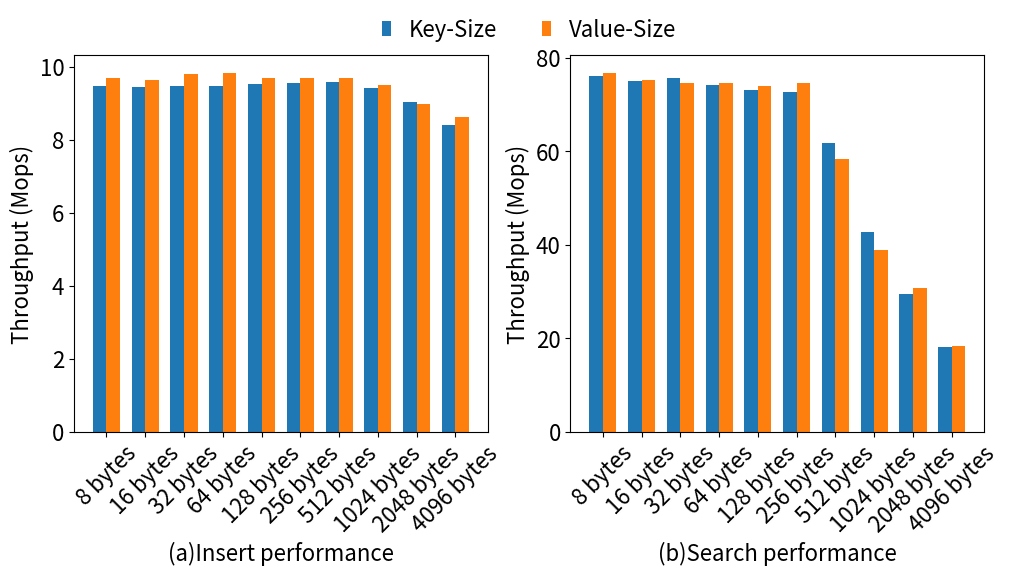

Source code (Python):
import numpy as np
import matplotlib.pyplot as plt
import matplotlib as mpl

# 设置全局字体大小
mpl.rcParams['font.size'] = 16
mpl.rcParams['pdf.fonttype'] = 42
# 数据
# labels = ['8 bytes', '16 bytes', '32 bytes', '64 bytes', '128 bytes', '256 bytes', '512 bytes', '1 KB', '2 KB', '4 KB']
labels = ['8 bytes', '16 bytes', '32 bytes', '64 bytes', '128 bytes', '256 bytes', '512 bytes', '1024 bytes', '2048 bytes', '4096 bytes']
key_values = [9489.86, 9453.79, 9468.62, 9470.56, 9544.43, 9565.28, 9588.79, 9425.21, 9033.88, 8396.72]
key_values = np.array(key_values)/1000
value_values = [9695.32, 9651.35, 9808.21, 9836.59, 9699.77, 9688.42, 9701.66, 9510.38, 8975.43, 8636.55]
value_values = np.array(value_values)/1000
key_values_2 = [76142.36, 75019.71, 75746.77, 74237.44, 73152.21, 72694.1, 61821.25, 42706.73, 29476.98, 18141.8]
key_values_2 = np.array(key_values_2)/1000
value_values_2 = [76741.07, 75127.15, 74652.29, 74484.56, 74029.66, 74607.89, 58293.79, 38951.27, 30707.63, 18314.04]
value_values_2 = np.array(value_values_2)/1000

x = np.arange(len(labels))  # x轴位置
width = 0.35  # 柱状图宽度

# 创建图形对象和两个子图
fig, (ax1, ax2) = plt.subplots(1, 2, figsize=(10, 5.8))
plt.subplots_adjust(wspace=0.2, top=.9,bottom=.25,left=0.08,right=.99)

# 绘制第一个子图
rects1 = ax1.bar(x - width/2, key_values, width, label='Key-Size')
rects2 = ax1.bar(x + width/2, value_values, width, label='Value-Size')
ax1.set_xlabel('(a)Insert performance')
ax1.set_ylabel('Throughput (Mops)')
# ax1.set_title('Data Access Time - Dataset 1')
ax1.set_xticks(x)
ax1.set_xticklabels(labels, rotation=45)
# ax1.set_xticklabels(labels, rotation=45, ha='right')  # 设置刻度标签向左对齐
# ax1.set_xticklabels(labels)
# ax1.legend()
ax1.legend(loc='upper center', bbox_to_anchor=(1.1, 1.15), ncol=4, fontsize=16,framealpha=0, handlelength=.4)


# 添加数值标签
def autolabel(rects):
    for rect in rects:
        height = rect.get_height()
        ax1.annotate('{}'.format(height),
                    xy=(rect.get_x() + rect.get_width() / 2, height),
                    xytext=(0, 3),
                    textcoords="offset points",
                    ha='center', va='bottom')

# autolabel(rects1)
# autolabel(rects2)

# 绘制第二个子图
rects3 = ax2.bar(x - width/2, key_values_2, width, label='Key')
rects4 = ax2.bar(x + width/2, value_values_2, width, label='Value')
ax2.set_xlabel('(b)Search performance')
ax2.set_ylabel('Throughput (Mops)')
# ax2.set_title('Data Access Time - Dataset 2')
ax2.set_xticks(x)
ax2.set_xticklabels(labels, rotation=45)
# ax2.set_xticklabels(labels, rotation=45, ha='right')  # 设置刻度标签向左对齐
# ax2.legend()

# autolabel(rects3)
# autolabel(rects4)
plt.savefig("var_kv.pdf", dpi=300)

# 调整布局并显示图形
# plt.tight_layout()
plt.show()